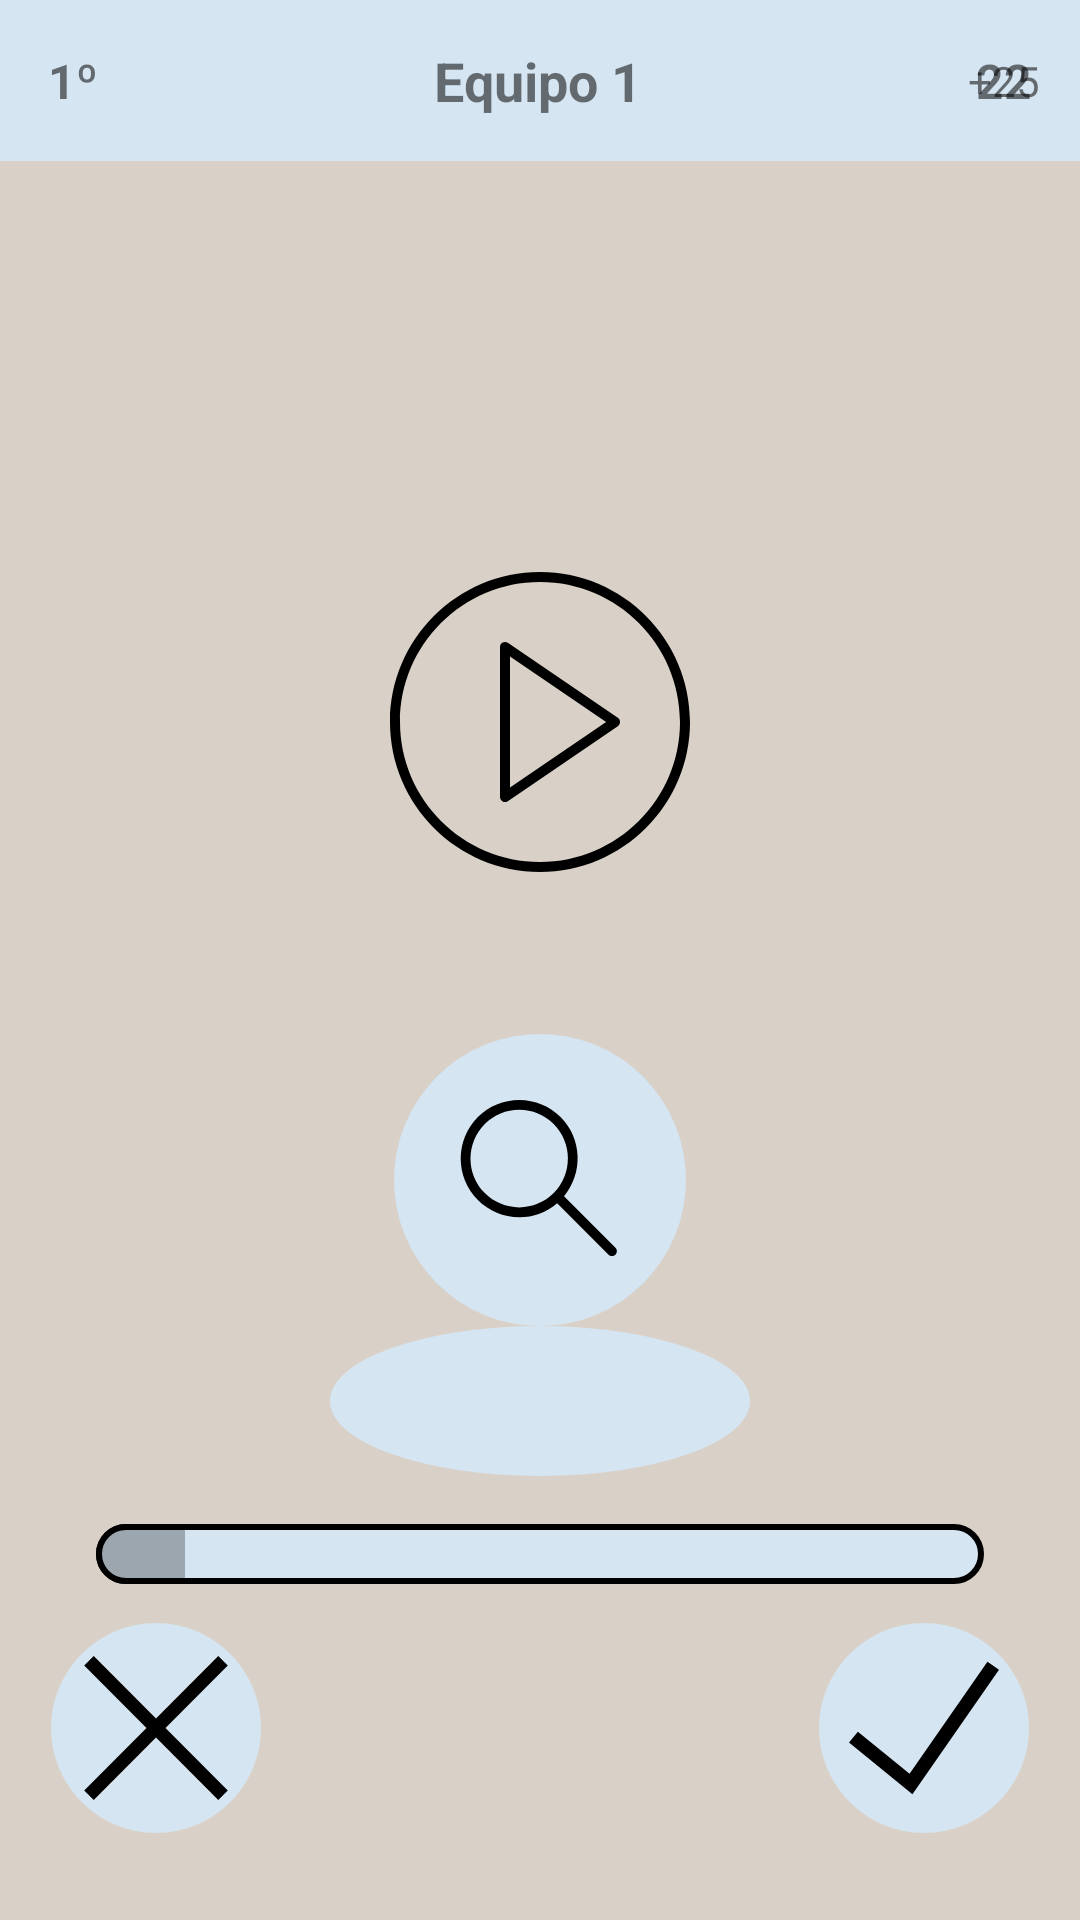

Reconstruct the res/layout file that produces this screen, plus the resources it refers to.
<!-- AndroidManifest.xml: application theme Theme.Furor -->
<!-- res/layout/test_fragment.xml -->
<?xml version="1.0" encoding="utf-8"?>
<androidx.constraintlayout.widget.ConstraintLayout xmlns:android="http://schemas.android.com/apk/res/android"
    xmlns:app="http://schemas.android.com/apk/res-auto"
    xmlns:tools="http://schemas.android.com/tools"
    android:layout_width="match_parent"
    android:layout_height="match_parent"
    android:id="@+id/main_test_layout"
    android:background="@color/team_1_color"
    android:paddingBottom="24dp">

    <include
        android:id="@+id/top_toolbar"
        layout="@layout/top_test_toolbar"
        android:layout_width="0dp"
        android:layout_height="wrap_content"
        app:layout_constraintEnd_toEndOf="parent"
        app:layout_constraintHorizontal_bias="0.0"
        app:layout_constraintStart_toStartOf="parent"
        app:layout_constraintTop_toTopOf="parent" />

    <TextView
        android:id="@+id/test_title_tv"
        android:layout_width="0dp"
        android:layout_height="wrap_content"
        android:layout_marginStart="@dimen/test_fragment_question_margin_start"
        android:layout_marginTop="16dp"
        android:layout_marginEnd="@dimen/test_fragment_question_margin_end"
        android:gravity="center"
        android:maxLines="2"
        android:textSize="32sp"
        app:layout_constraintEnd_toEndOf="parent"
        app:layout_constraintStart_toStartOf="parent"
        app:layout_constraintTop_toBottomOf="@+id/top_toolbar"

        tools:text="ADIVINA EL TÍTULO \n DE LA CANCIÓN" />

    <TextView
        android:id="@+id/test_question_tv"
        android:layout_width="0dp"
        android:layout_height="wrap_content"
        android:layout_marginStart="32dp"
        android:layout_marginTop="24dp"
        android:layout_marginEnd="32dp"
        android:gravity="center"
        android:textSize="32sp"
        android:visibility="visible"
        app:layout_constraintBottom_toTopOf="@+id/oval_lens_iv"
        app:layout_constraintEnd_toEndOf="parent"
        app:layout_constraintStart_toStartOf="parent"
        app:layout_constraintTop_toBottomOf="@+id/test_title_tv"
        tools:text="Dónde están las gatas que no hablan y tiran..." />

    <ImageView
        android:id="@+id/test_resource_iv"
        android:layout_width="0dp"
        android:layout_height="wrap_content"
        android:layout_marginStart="32dp"
        android:layout_marginEnd="32dp"
        android:contentDescription="@string/play_icon_content_description"
        android:visibility="visible"
        android:scaleType="center"
        app:layout_constraintBottom_toBottomOf="@+id/test_question_tv"
        app:layout_constraintEnd_toEndOf="parent"
        app:layout_constraintStart_toStartOf="parent"
        app:layout_constraintTop_toTopOf="@+id/test_question_tv"
        app:srcCompat="@drawable/icon_play"/>

    <Button
        android:id="@+id/option1_tv"
        android:layout_width="wrap_content"
        android:layout_height="wrap_content"
        android:layout_marginBottom="16dp"
        android:backgroundTint="@color/option_not_selected"
        android:text="TextView"
        android:textColor="@color/black"
        android:textSize="16sp"
        android:visibility="gone"
        app:layout_constraintBottom_toBottomOf="@+id/oval_lens_iv"
        app:layout_constraintEnd_toEndOf="parent"
        app:layout_constraintHorizontal_bias="0.5"
        app:layout_constraintStart_toStartOf="parent"
        app:layout_constraintTop_toBottomOf="@+id/option2_tv" />

    <Button
        android:id="@+id/option2_tv"
        android:layout_width="wrap_content"
        android:layout_height="wrap_content"
        android:layout_marginBottom="4dp"
        android:backgroundTint="@color/option_not_selected"
        android:text="TextView"
        android:textColor="@color/black"
        android:textSize="16sp"
        android:visibility="gone"
        app:layout_constraintBottom_toTopOf="@+id/option1_tv"
        app:layout_constraintEnd_toEndOf="parent"
        app:layout_constraintHorizontal_bias="0.5"
        app:layout_constraintStart_toStartOf="parent"
        app:layout_constraintTop_toBottomOf="@+id/option3_tv" />

    <Button
        android:id="@+id/option3_tv"
        android:layout_width="wrap_content"
        android:layout_height="wrap_content"
        android:layout_marginBottom="4dp"
        android:backgroundTint="@color/option_not_selected"
        android:text="TextView"
        android:textColor="@color/black"
        android:textSize="16sp"
        android:visibility="gone"
        app:layout_constraintBottom_toTopOf="@+id/option2_tv"
        app:layout_constraintEnd_toEndOf="parent"
        app:layout_constraintHorizontal_bias="0.5"
        app:layout_constraintStart_toStartOf="parent"
        app:layout_constraintTop_toBottomOf="@+id/option4_tv" />

    <Button
        android:id="@+id/option4_tv"
        android:layout_width="wrap_content"
        android:layout_height="wrap_content"
        android:layout_marginBottom="4dp"
        android:backgroundTint="@color/option_not_selected"
        android:text="TextView"
        android:textColor="@color/black"
        android:textSize="16sp"
        android:visibility="gone"
        app:layout_constraintBottom_toTopOf="@+id/option3_tv"
        app:layout_constraintEnd_toEndOf="parent"
        app:layout_constraintHorizontal_bias="0.5"
        app:layout_constraintStart_toStartOf="parent"
        app:layout_constraintTop_toTopOf="@+id/oval_lens_iv" />

    <ImageView
        android:id="@+id/oval_points_iv"
        android:layout_width="wrap_content"
        android:layout_height="wrap_content"
        android:layout_marginBottom="16dp"
        app:layout_constraintBottom_toTopOf="@+id/test_time_pb"
        app:layout_constraintEnd_toEndOf="parent"
        app:layout_constraintStart_toStartOf="parent"
        app:srcCompat="@drawable/oval_points" />

    <TextView
        android:id="@+id/test_points_tv"
        android:layout_width="wrap_content"
        android:layout_height="wrap_content"
        android:textColor="@color/black"
        android:textSize="22sp"
        app:layout_constraintBottom_toBottomOf="@+id/oval_points_iv"
        app:layout_constraintEnd_toEndOf="@+id/oval_points_iv"
        app:layout_constraintStart_toStartOf="@+id/oval_points_iv"
        app:layout_constraintTop_toTopOf="@+id/oval_points_iv"
        tools:text="+25 puntos" />

    <ImageView
        android:id="@+id/oval_lens_iv"
        android:layout_width="0dp"
        android:layout_height="0dp"
        android:layout_marginTop="54dp"
        android:scaleType="centerInside"
        app:layout_constraintBottom_toTopOf="@+id/oval_points_iv"
        app:layout_constraintEnd_toEndOf="parent"
        app:layout_constraintStart_toStartOf="parent"
        app:layout_constraintTop_toBottomOf="@+id/test_resource_iv"
        app:srcCompat="@drawable/oval_lens" />

    <ImageView
        android:id="@+id/lens_iv"
        android:layout_width="0dp"
        android:layout_height="0dp"
        android:layout_marginStart="16dp"
        android:layout_marginTop="8dp"
        android:layout_marginEnd="16dp"
        android:layout_marginBottom="8dp"
        android:scaleType="centerInside"
        app:layout_constraintBottom_toBottomOf="@+id/oval_lens_iv"
        app:layout_constraintEnd_toEndOf="@id/oval_lens_iv"
        app:layout_constraintHorizontal_bias="0.0"
        app:layout_constraintStart_toStartOf="@id/oval_lens_iv"
        app:layout_constraintTop_toTopOf="@id/oval_lens_iv"
        app:layout_constraintVertical_bias="0.0"
        app:srcCompat="@drawable/icon_lens" />

    <TextView
        android:id="@+id/test_answer_tv"
        android:layout_width="wrap_content"
        android:layout_height="wrap_content"
        android:gravity="center"
        android:textSize="32sp"
        android:visibility="invisible"
        app:layout_constraintTop_toTopOf="@id/oval_lens_iv"
        app:layout_constraintBottom_toBottomOf="@id/oval_lens_iv"
        app:layout_constraintStart_toStartOf="@id/oval_lens_iv"
        app:layout_constraintEnd_toEndOf="@id/oval_lens_iv"
        tools:text="Pa' lante" />

    <include
        android:id="@+id/bottom_toolbar"
        layout="@layout/bottom_test_toolbar"
        android:layout_width="0dp"
        android:layout_height="wrap_content"
        app:layout_constraintBottom_toBottomOf="parent"
        app:layout_constraintEnd_toEndOf="parent"
        app:layout_constraintStart_toStartOf="parent" />

    <ProgressBar
        android:id="@+id/test_time_pb"
        android:layout_width="0dp"
        android:layout_height="wrap_content"
        android:layout_marginStart="32dp"
        android:layout_marginEnd="32dp"
        android:layout_marginBottom="8dp"
        android:progressDrawable="@drawable/time_progress_bar"
        android:progress="10"
        style="@android:style/Widget.ProgressBar.Horizontal"
        app:layout_constraintBottom_toTopOf="@id/bottom_toolbar"
        app:layout_constraintEnd_toEndOf="parent"
        app:layout_constraintStart_toStartOf="parent" />


</androidx.constraintlayout.widget.ConstraintLayout>
<!-- res/layout/top_test_toolbar.xml (included above) -->
<?xml version="1.0" encoding="utf-8"?>
<androidx.constraintlayout.widget.ConstraintLayout xmlns:android="http://schemas.android.com/apk/res/android"
    xmlns:app="http://schemas.android.com/apk/res-auto"
    xmlns:tools="http://schemas.android.com/tools"
    android:layout_width="match_parent"
    android:layout_height="wrap_content"
    android:background="@color/main_background">

    <TextView
        android:id="@+id/game_ranking_tv"
        android:layout_width="wrap_content"
        android:layout_height="wrap_content"
        android:padding="@dimen/top_test_toolbar_number_padding"
        android:textSize="16sp"
        android:textStyle="bold"
        app:layout_constraintStart_toStartOf="parent"
        app:layout_constraintTop_toTopOf="parent"

        tools:text="1º" />

    <TextView
        android:id="@+id/team_points_tv"
        android:layout_width="wrap_content"
        android:layout_height="wrap_content"
        android:padding="@dimen/top_test_toolbar_number_padding"
        android:textSize="16sp"
        android:textStyle="bold"
        app:layout_constraintEnd_toEndOf="parent"
        app:layout_constraintTop_toTopOf="parent"

        tools:text="22" />

    <TextView
        android:id="@+id/current_team_tv"
        android:layout_width="0dp"
        android:layout_height="0dp"
        android:gravity="center"
        android:textSize="18sp"
        android:textStyle="bold"
        app:layout_constraintBottom_toBottomOf="@+id/game_ranking_tv"
        app:layout_constraintEnd_toStartOf="@+id/team_points_tv"
        app:layout_constraintHorizontal_bias="0.0"
        app:layout_constraintStart_toEndOf="@+id/game_ranking_tv"

        app:layout_constraintTop_toTopOf="parent"
        app:layout_constraintVertical_bias="0.0"
        tools:text="Equipo 1" />

    <TextView
        android:id="@+id/added_points_tv"
        android:layout_width="wrap_content"
        android:layout_height="wrap_content"
        android:visibility="visible"
        android:padding="@dimen/top_test_toolbar_number_padding"
        app:layout_constraintBottom_toBottomOf="@+id/team_points_tv"
        app:layout_constraintEnd_toEndOf="@+id/team_points_tv"
        app:layout_constraintStart_toStartOf="@+id/team_points_tv"
        app:layout_constraintTop_toTopOf="@+id/team_points_tv"
        tools:text="+25" />


</androidx.constraintlayout.widget.ConstraintLayout>
<!-- res/layout/bottom_test_toolbar.xml (included above) -->
<?xml version="1.0" encoding="utf-8"?>
<androidx.constraintlayout.widget.ConstraintLayout xmlns:android="http://schemas.android.com/apk/res/android"
    xmlns:app="http://schemas.android.com/apk/res-auto"
    xmlns:tools="http://schemas.android.com/tools"
    android:layout_width="match_parent"
    android:layout_height="wrap_content"
    android:id="@+id/main_bottom_toolbar_layout">


    <ImageView
        android:id="@+id/oval_failed_iv"
        android:layout_width="wrap_content"
        android:layout_height="wrap_content"
        app:layout_constraintTop_toTopOf="@id/test_failed_iv"
        app:layout_constraintBottom_toBottomOf="@id/test_failed_iv"
        app:layout_constraintStart_toStartOf="@id/test_failed_iv"
        app:layout_constraintEnd_toEndOf="@id/test_failed_iv"
        app:srcCompat="@drawable/oval_answer" />


    <ImageView
        android:id="@+id/oval_correct_iv"
        android:layout_width="wrap_content"
        android:layout_height="wrap_content"
        app:layout_constraintTop_toTopOf="@id/test_check_iv"
        app:layout_constraintBottom_toBottomOf="@id/test_check_iv"
        app:layout_constraintStart_toStartOf="@id/test_check_iv"
        app:layout_constraintEnd_toEndOf="@id/test_check_iv"
        app:srcCompat="@drawable/oval_answer" />

    <ImageButton
        android:id="@+id/test_check_iv"
        android:layout_width="@dimen/bottom_test_toolbar_icons_size"
        android:layout_height="@dimen/bottom_test_toolbar_icons_size"
        android:src="@drawable/icon_tick"
        android:layout_marginEnd="@dimen/test_fragment_question_margin_end"
        android:padding="@dimen/bottom_test_toolbar_icons_padding"
        android:backgroundTint="@android:color/transparent"
        app:layout_constraintBottom_toBottomOf="parent"
        app:layout_constraintEnd_toEndOf="parent" />


    <ImageView
        android:id="@+id/test_failed_iv"
        android:layout_width="@dimen/bottom_test_toolbar_icons_size"
        android:layout_height="@dimen/bottom_test_toolbar_icons_size"
        android:layout_marginStart="@dimen/test_fragment_question_margin_start"
        android:padding="@dimen/bottom_test_toolbar_icons_padding"
        app:layout_constraintBottom_toBottomOf="parent"
        app:layout_constraintStart_toStartOf="parent"
        app:srcCompat="@drawable/icon_cross" />


</androidx.constraintlayout.widget.ConstraintLayout>
<!-- resources referenced by this layout -->
<resources>
  <color name="black">#FF000000</color>
  <color name="main_background">#D5E5F2</color>
  <color name="option_not_selected">@color/main_background</color>
  <color name="team_1_color">#D9D1C7</color>
  <dimen name="bottom_test_toolbar_icons_padding">16dp</dimen>
  <dimen name="bottom_test_toolbar_icons_size">80dp</dimen>
  
      //Teams fragment
  <dimen name="test_fragment_question_margin_end">12dp</dimen>
  <dimen name="test_fragment_question_margin_start">12dp</dimen>
  <dimen name="top_test_toolbar_number_padding">16dp</dimen>
  
      //Test fragment
  <!-- drawable icon_cross (drawable) -->
  <vector xmlns:android="http://schemas.android.com/apk/res/android"
      android:width="20dp"
      android:height="20dp"
      android:viewportWidth="490"
      android:viewportHeight="490">
    <path
        android:pathData="M456.85,0l-211.85,212.56l-211.85,-212.56l-32.44,32.34l211.96,212.67l-211.96,212.67l32.44,32.32l211.85,-212.56l211.85,212.56l32.44,-32.32l-211.96,-212.67l211.96,-212.67z"
        android:fillColor="#000000"/>
  </vector>
  <!-- drawable icon_tick (drawable) -->
  <vector android:height="50dp" android:viewportHeight="490"
      android:viewportWidth="490" android:width="50dp" xmlns:android="http://schemas.android.com/apk/res/android">
      <path android:fillColor="#000000" android:pathData="M452.25,28.33l-254.42,366.35l-168.79,-137.8l-29.04,35.59l207.25,169.21l282.75,-407.15z"/>
  </vector>
  <!-- drawable oval_answer (drawable) -->
  <?xml version="1.0" encoding="utf-8"?>
  <shape
      android:shape="oval"
      xmlns:android="http://schemas.android.com/apk/res/android">
      <solid android:color="@color/main_background"/>
      <size android:height="70dp" android:width="70dp"/>
  </shape>
  <!-- drawable oval_lens (drawable) -->
  <?xml version="1.0" encoding="utf-8"?>
  <shape
      android:shape="oval"
      xmlns:android="http://schemas.android.com/apk/res/android">
      <solid android:color="@color/main_background"/>
      <size android:height="100dp" android:width="100dp"/>
  
  </shape>
  <!-- drawable oval_points (drawable) -->
  <?xml version="1.0" encoding="utf-8"?>
  <shape
      android:shape="oval"
      xmlns:android="http://schemas.android.com/apk/res/android">
      <solid android:color="@color/main_background"/>
      <size android:height="50dp" android:width="140dp"/>
  
  </shape>
  <!-- drawable time_progress_bar (drawable) -->
  <?xml version="1.0" encoding="utf-8"?>
  <layer-list xmlns:android="http://schemas.android.com/apk/res/android">
      <item android:id="@android:id/background">
          <shape>
              <solid android:color="@color/main_background"/>
              <corners android:radius="16dp"/>
              <stroke android:width="2dp" android:color="@color/black"/>
  
          </shape>
      </item>
      <item android:id="@android:id/progress">
          <clip>
              <shape>
                  <solid android:color="@color/main_background_highlight"/>
                  <corners android:radius="16dp"/>
                  <stroke android:width="2dp" android:color="@color/black"/>
              </shape>
          </clip>
      </item>
  </layer-list>
  <string name="play_icon_content_description">Play icon</string>
  <style name="Theme.Furor" parent="Theme.MaterialComponents.DayNight.DarkActionBar">
          
          <item name="colorPrimary">@color/purple_500</item>
          <item name="colorPrimaryVariant">@color/purple_700</item>
          <item name="colorOnPrimary">@color/white</item>
          
          <item name="colorSecondary">@color/teal_200</item>
          <item name="colorSecondaryVariant">@color/teal_700</item>
          <item name="colorOnSecondary">@color/black</item>
          
          <item name="android:statusBarColor" tools:targetApi="l">?attr/colorPrimaryVariant</item>
          
      </style>
  <color name="main_background_highlight">#9BA6AF</color>
  <color name="purple_500">#FF6200EE</color>
  <color name="purple_700">#FF3700B3</color>
  <color name="white">#FFFFFFFF</color>
  <color name="teal_200">#FF03DAC5</color>
  <color name="teal_700">#FF018786</color>
</resources>
